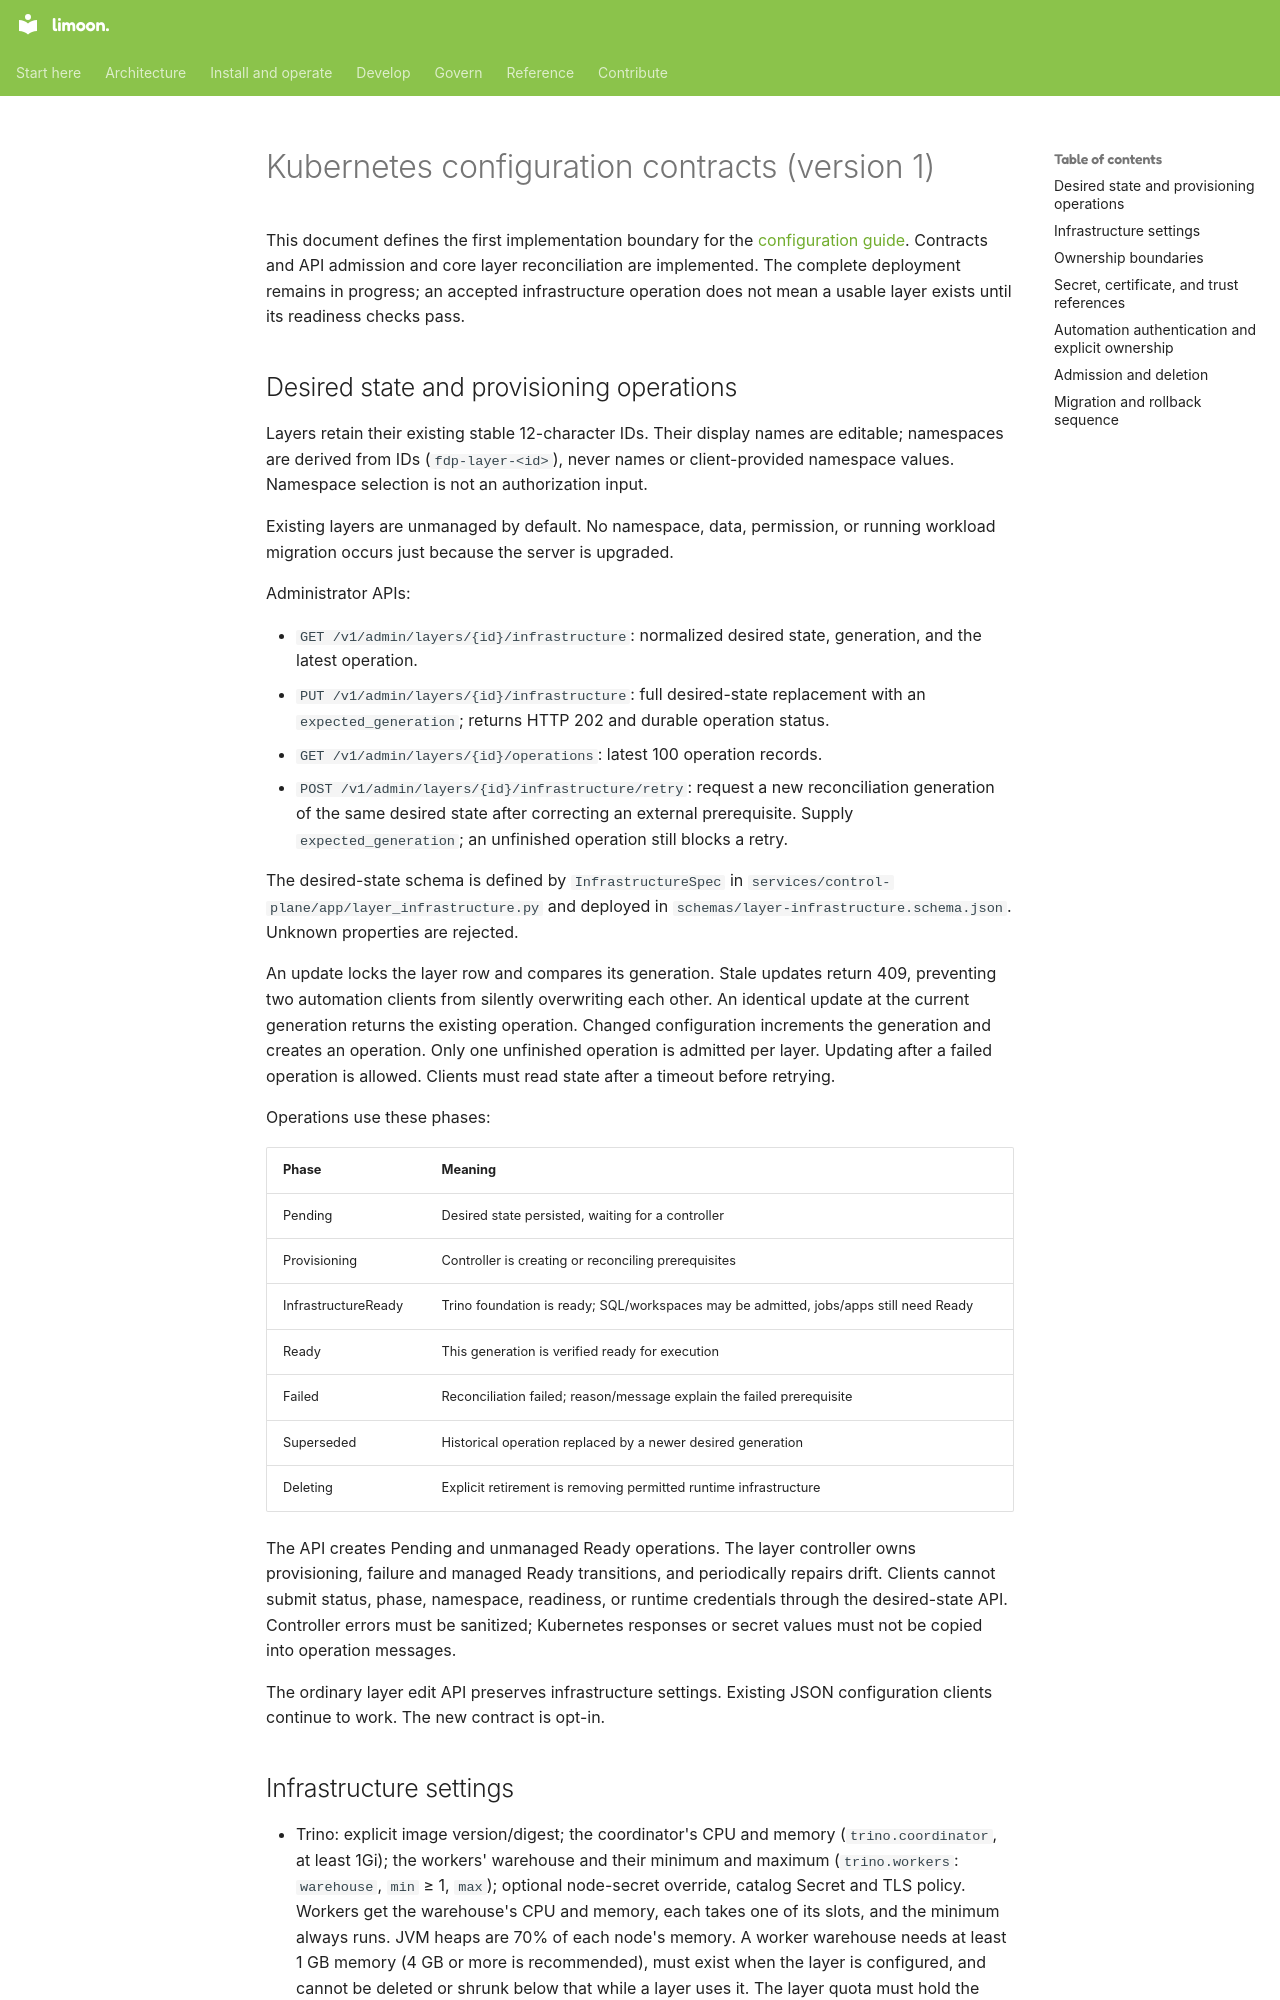

repository: Floren-App/floren-data-platform-public · page: kubernetes-configuration-contracts/index.html · generator: mkdocs

# Kubernetes configuration contracts (version 1)

This document defines the first implementation boundary for the
[configuration guide](configuration.md). Contracts and API admission
and core layer reconciliation are implemented. The complete deployment remains
in progress; an accepted infrastructure operation does not mean a usable layer
exists until its readiness checks pass.

## Desired state and provisioning operations

Layers retain their existing stable 12-character IDs. Their display names are
editable; namespaces are derived from IDs (`fdp-layer-<id>`), never names or
client-provided namespace values. Namespace selection is not an authorization input.

Existing layers are unmanaged by default. No namespace, data, permission, or running
workload migration occurs just because the server is upgraded.

Administrator APIs:

- `GET /v1/admin/layers/{id}/infrastructure`: normalized desired state, generation,
  and the latest operation.
- `PUT /v1/admin/layers/{id}/infrastructure`: full desired-state replacement with an
  `expected_generation`; returns HTTP 202 and durable operation status.
- `GET /v1/admin/layers/{id}/operations`: latest 100 operation records.
- `POST /v1/admin/layers/{id}/infrastructure/retry`: request a new reconciliation
  generation of the same desired state after correcting an external prerequisite.
  Supply `expected_generation`; an unfinished operation still blocks a retry.

The desired-state schema is defined by `InfrastructureSpec` in
`services/control-plane/app/layer_infrastructure.py` and deployed in
`schemas/layer-infrastructure.schema.json`. Unknown properties are rejected.

An update locks the layer row and compares its generation. Stale updates return
409, preventing two automation clients from silently overwriting each other.
An identical update at the current generation returns the existing operation.
Changed configuration increments the generation and creates an operation.
Only one unfinished operation is admitted per layer. Updating after a failed
operation is allowed. Clients must read state after a timeout before retrying.

Operations use these phases:

| Phase | Meaning |
|---|---|
| Pending | Desired state persisted, waiting for a controller |
| Provisioning | Controller is creating or reconciling prerequisites |
| InfrastructureReady | Trino foundation is ready; SQL/workspaces may be admitted, jobs/apps still need Ready |
| Ready | This generation is verified ready for execution |
| Failed | Reconciliation failed; reason/message explain the failed prerequisite |
| Superseded | Historical operation replaced by a newer desired generation |
| Deleting | Explicit retirement is removing permitted runtime infrastructure |

The API creates Pending and unmanaged Ready operations. The layer controller owns
provisioning, failure and managed Ready transitions, and periodically repairs drift.
Clients cannot submit status,
phase, namespace, readiness, or runtime credentials through the desired-state API.
Controller errors must be sanitized; Kubernetes responses or secret values must
not be copied into operation messages.

The ordinary layer edit API preserves infrastructure settings. Existing JSON
configuration clients continue to work. The new contract is opt-in.
